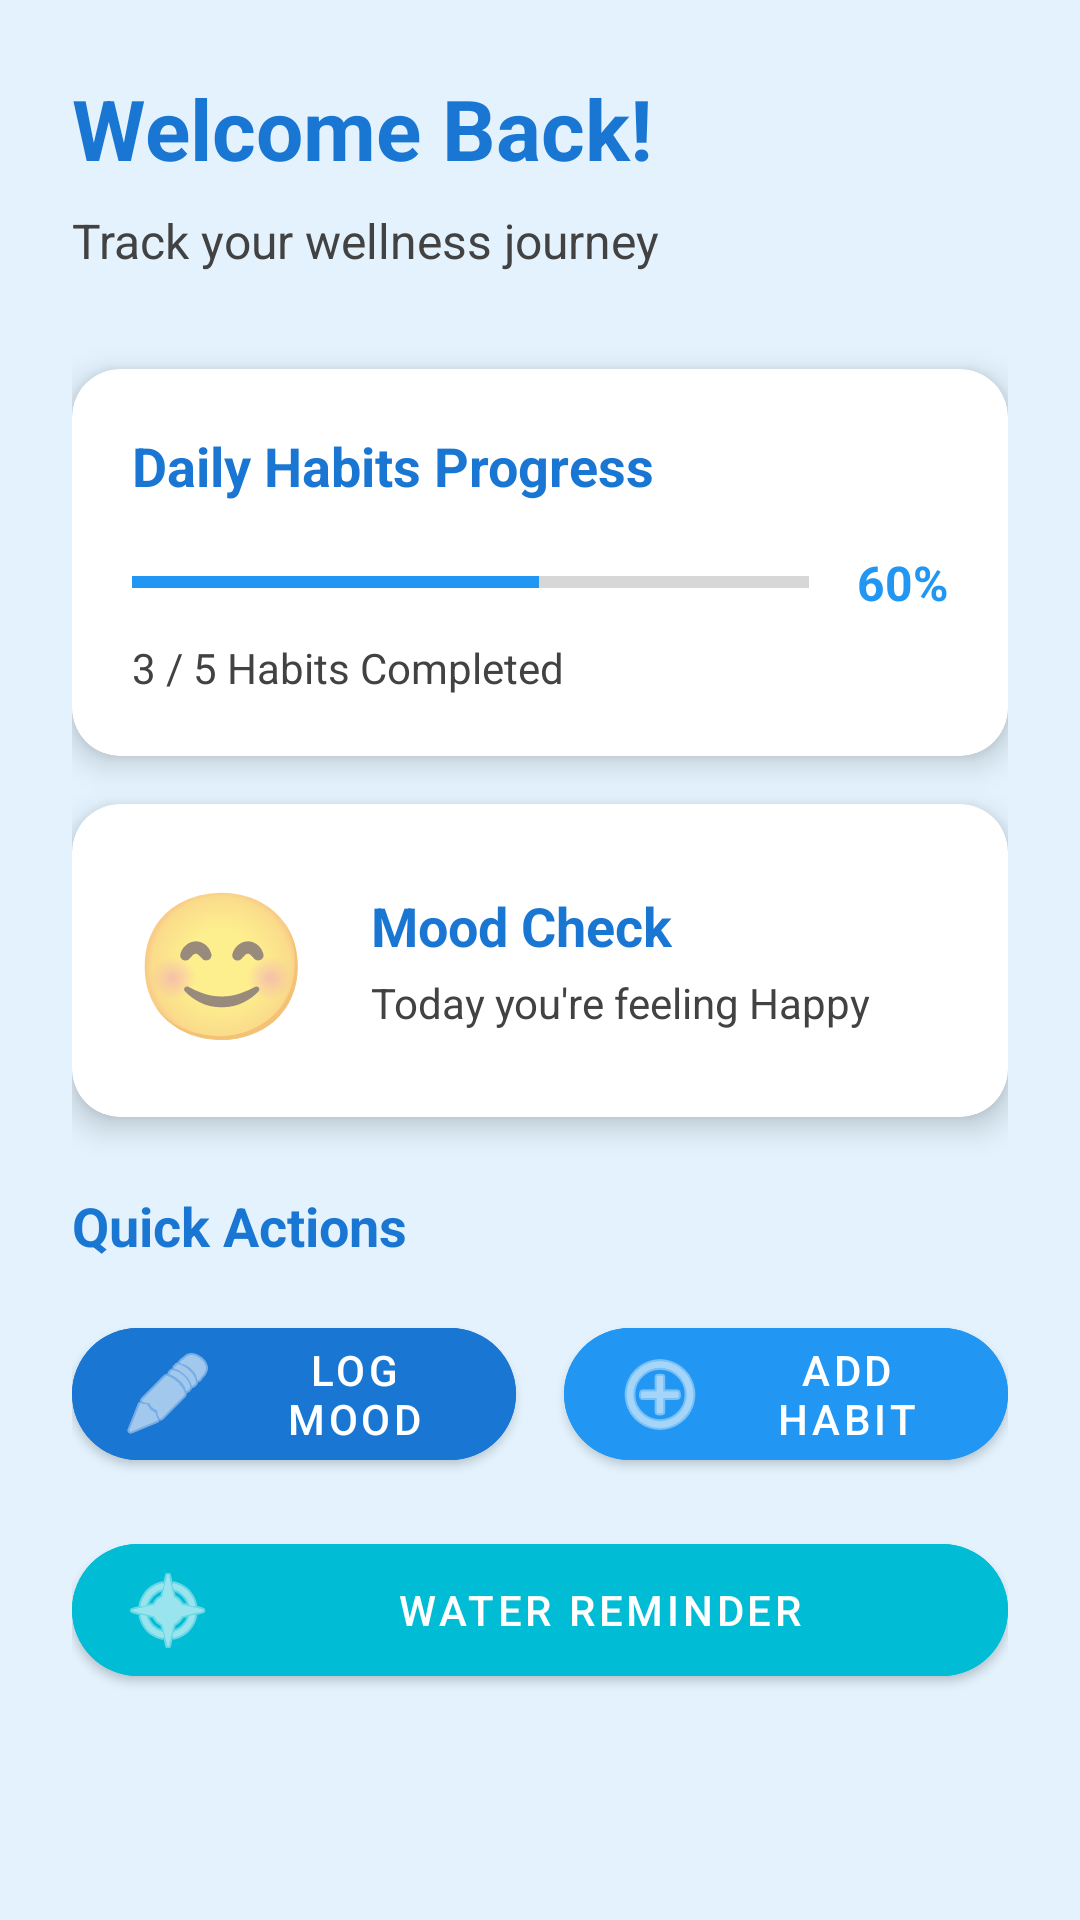

This screen was rendered from an Android layout file. Write that file and the resources it references.
<!-- AndroidManifest.xml: application theme Theme.DailyCare -->
<!-- res/layout/fragment_home.xml -->
<?xml version="1.0" encoding="utf-8"?>
<ScrollView xmlns:android="http://schemas.android.com/apk/res/android"
    xmlns:app="http://schemas.android.com/apk/res-auto"
    android:layout_width="match_parent"
    android:layout_height="match_parent"
    android:background="@color/primary_light_blue">

    <LinearLayout
        android:layout_width="match_parent"
        android:layout_height="wrap_content"
        android:orientation="vertical"
        android:padding="24dp">

        
        <TextView
            android:id="@+id/tvWelcome"
            android:layout_width="wrap_content"
            android:layout_height="wrap_content"
            android:text="Welcome Back!"
            android:textSize="28sp"
            android:textStyle="bold"
            android:textColor="@color/secondary_navy_blue"
            android:layout_marginBottom="8dp" />

        <TextView
            android:id="@+id/tvDate"
            android:layout_width="wrap_content"
            android:layout_height="wrap_content"
            android:text="Track your wellness journey"
            android:textSize="16sp"
            android:textColor="@color/dark_gray"
            android:layout_marginBottom="32dp" />

        
        <com.google.android.material.card.MaterialCardView
            android:layout_width="match_parent"
            android:layout_height="wrap_content"
            android:layout_marginBottom="16dp"
            app:cardCornerRadius="16dp"
            app:cardElevation="6dp"
            app:cardBackgroundColor="@color/white">

            <LinearLayout
                android:layout_width="match_parent"
                android:layout_height="wrap_content"
                android:orientation="vertical"
                android:padding="20dp">

                <TextView
                    android:layout_width="wrap_content"
                    android:layout_height="wrap_content"
                    android:text="Daily Habits Progress"
                    android:textSize="18sp"
                    android:textStyle="bold"
                    android:textColor="@color/secondary_navy_blue"
                    android:layout_marginBottom="16dp" />

                <LinearLayout
                    android:layout_width="match_parent"
                    android:layout_height="wrap_content"
                    android:orientation="horizontal"
                    android:gravity="center_vertical">

                    <ProgressBar
                        android:id="@+id/progressHabits"
                        style="?android:attr/progressBarStyleHorizontal"
                        android:layout_width="0dp"
                        android:layout_height="8dp"
                        android:layout_weight="1"
                        android:progress="60"
                        android:progressTint="@color/accent_cobalt_blue"
                        android:layout_marginEnd="16dp" />

                    <TextView
                        android:id="@+id/tvHabitsPercentage"
                        android:layout_width="wrap_content"
                        android:layout_height="wrap_content"
                        android:text="60%"
                        android:textSize="16sp"
                        android:textStyle="bold"
                        android:textColor="@color/accent_cobalt_blue" />

                </LinearLayout>

                <TextView
                    android:id="@+id/tvHabitsProgress"
                    android:layout_width="wrap_content"
                    android:layout_height="wrap_content"
                    android:text="3 / 5 Habits Completed"
                    android:textSize="14sp"
                    android:textColor="@color/dark_gray"
                    android:layout_marginTop="8dp" />

            </LinearLayout>

        </com.google.android.material.card.MaterialCardView>

        
        <com.google.android.material.card.MaterialCardView
            android:id="@+id/cardMoodStatus"
            android:layout_width="match_parent"
            android:layout_height="wrap_content"
            android:layout_marginBottom="24dp"
            app:cardCornerRadius="16dp"
            app:cardElevation="6dp"
            app:cardBackgroundColor="@color/white">

            <LinearLayout
                android:layout_width="match_parent"
                android:layout_height="wrap_content"
                android:orientation="horizontal"
                android:padding="20dp"
                android:gravity="center_vertical">

                <TextView
                    android:id="@+id/tvMoodEmoji"
                    android:layout_width="wrap_content"
                    android:layout_height="wrap_content"
                    android:text="😊"
                    android:textSize="48sp"
                    android:layout_marginEnd="20dp" />

                <LinearLayout
                    android:layout_width="0dp"
                    android:layout_height="wrap_content"
                    android:layout_weight="1"
                    android:orientation="vertical">

                    <TextView
                        android:layout_width="wrap_content"
                        android:layout_height="wrap_content"
                        android:text="Mood Check"
                        android:textSize="18sp"
                        android:textStyle="bold"
                        android:textColor="@color/secondary_navy_blue"
                        android:layout_marginBottom="4dp" />

                    <TextView
                        android:id="@+id/tvMoodStatus"
                        android:layout_width="wrap_content"
                        android:layout_height="wrap_content"
                        android:text="Today you're feeling Happy"
                        android:textSize="14sp"
                        android:textColor="@color/dark_gray" />

                </LinearLayout>

            </LinearLayout>

        </com.google.android.material.card.MaterialCardView>

        
        <TextView
            android:layout_width="wrap_content"
            android:layout_height="wrap_content"
            android:text="Quick Actions"
            android:textSize="18sp"
            android:textStyle="bold"
            android:textColor="@color/secondary_navy_blue"
            android:layout_marginBottom="16dp" />

        <LinearLayout
            android:layout_width="match_parent"
            android:layout_height="wrap_content"
            android:orientation="horizontal"
            android:layout_marginBottom="16dp">

            <com.google.android.material.button.MaterialButton
                android:id="@+id/btnQuickMood"
                android:layout_width="0dp"
                android:layout_height="56dp"
                android:layout_weight="1"
                android:text="Log Mood"
                android:textSize="14sp"
                android:backgroundTint="@color/secondary_navy_blue"
                android:textColor="@color/white"
                app:cornerRadius="28dp"
                android:layout_marginEnd="8dp"
                app:icon="@android:drawable/ic_menu_edit"
                app:iconTint="@color/white" />

            <com.google.android.material.button.MaterialButton
                android:id="@+id/btnQuickHabit"
                android:layout_width="0dp"
                android:layout_height="56dp"
                android:layout_weight="1"
                android:text="Add Habit"
                android:textSize="14sp"
                android:backgroundTint="@color/accent_cobalt_blue"
                android:textColor="@color/white"
                app:cornerRadius="28dp"
                android:layout_marginStart="8dp"
                app:icon="@android:drawable/ic_menu_add"
                app:iconTint="@color/white" />

        </LinearLayout>

        <com.google.android.material.button.MaterialButton
            android:id="@+id/btnWaterReminder"
            android:layout_width="match_parent"
            android:layout_height="56dp"
            android:text="Water Reminder"
            android:textSize="14sp"
            android:backgroundTint="@color/accent_electric_blue"
            android:textColor="@color/white"
            app:cornerRadius="28dp"
            app:icon="@android:drawable/ic_menu_compass"
            app:iconTint="@color/white" />

    </LinearLayout>

</ScrollView>
<!-- resources referenced by this layout -->
<resources>
  <color name="accent_cobalt_blue">#2196F3</color>
  <color name="accent_electric_blue">#00BCD4</color>
  <color name="dark_gray">#424242</color>
  <color name="primary_light_blue">#E3F2FD</color>
  <color name="secondary_navy_blue">#1976D2</color>
  <color name="white">#FFFFFFFF</color>
  <style name="Theme.DailyCare" parent="Theme.MaterialComponents.DayNight.NoActionBar">
          
          <item name="colorPrimary">@color/secondary_navy_blue</item>
          <item name="colorPrimaryVariant">@color/secondary_dark_blue</item>
          <item name="colorOnPrimary">@color/white</item>
          
          <item name="colorSecondary">@color/accent_cobalt_blue</item>
          <item name="colorSecondaryVariant">@color/accent_electric_blue</item>
          <item name="colorOnSecondary">@color/white</item>
          
          <item name="android:colorBackground">@color/primary_light_blue</item>
          <item name="colorSurface">@color/white</item>
          <item name="colorOnSurface">@color/dark_gray</item>
          
          <item name="android:statusBarColor">@color/secondary_dark_blue</item>
          <item name="android:windowLightStatusBar">false</item>
      </style>
  <color name="secondary_dark_blue">#0D47A1</color>
</resources>
